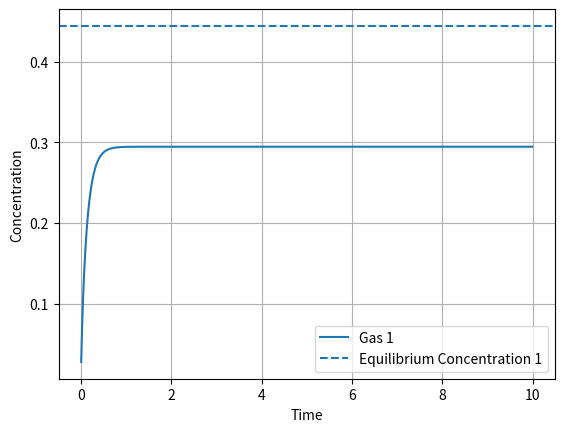

Write Python code to recreate this figure.
import math
import numpy as np
import matplotlib.pyplot as plt
#In this copy, I will try to add the effect of having S=S(r)

#increment is the time step
def SpectralDiffusion1equation(gas_1, initial_condition_gas_1, parameter, increment):

#parameter = [n_modes, D1, a, S1] #We dont need b,g, nor L since we're only considering diffusion

	n = 0
	np1 = 1
	diffusion_rate1 = 0.0
	diffusion_rate_coeff1 = 0.0
	source_rate_coeff_1 = 0.0
	source_rate1 = 0.0
	projection_coeff = 0.0
	gas_1_solution = 0.0
	pi = math.pi
	
	diffusion_rate_coeff1 = pi**2 * parameter[1] / parameter[2]**2 # pi^2 * D1 / a^2
	projection_coeff = math.sqrt(8.0 / pi)
	source_rate_coeff_1 = projection_coeff * parameter[3] # - 2 sqrt(2/pi) * S1



	for n in range(int(parameter[0])): #n in range of n_modes
		np1 = n + 1
		n_coeff = -(((-1)**np1)/np1)+(((-1)**(np1)-1)/(np1**(3)*pi**(2))) #new one
		

		diffusion_rate1 = diffusion_rate_coeff1 * np1**2 
		source_rate1 = source_rate_coeff_1 * n_coeff 
		coeff = 1.0 + (diffusion_rate1) * increment # denomenator when solving the backward euler
        
		#x(i+1) = (x(i) + <S_k|psi>Dt)/(1+(D*pi^2*k^2/a^2)Dt) | This is the equation below
		initial_conditions = (initial_condition_gas_1[n] + source_rate1 * increment)/(coeff)
		initial_condition_gas_1[n] = initial_conditions
		gas_1_solution += projection_coeff * n_coeff * initial_conditions / ((4.0 / 3.0) * pi) #Volume average

	gas_1[0] = gas_1_solution


 #def main():

num_steps = 1000
increment = 0.01

time_vector = np.arange(num_steps) * increment

# [redacted]
n_modes = 40
D1 = 3.0
a = 2.0
S1 = 5.0

parameter = [n_modes, D1, a, S1] #We dont need b and g nor the decay L

initial_condition_gas_1 = np.zeros(parameter[0])

gas_1 = np.zeros(num_steps)

for i in range(num_steps):
	SpectralDiffusion1equation(gas_1[i:i+1], initial_condition_gas_1, parameter, increment)

c_eq1 = S1 * a**2 / (15 * D1)

plt.plot(time_vector, gas_1, label='Gas 1')
plt.axhline(y=c_eq1, linestyle='--', label='Equilibrium Concentration 1')
plt.xlabel('Time')
plt.ylabel('Concentration')
plt.legend()
plt.grid()
plt.savefig('output.png')
# if __name__ == "__main__":
# 	main()


